Run: headless pygame with SDL's dummy video driver; simulated clock (each Clock.tick advances the game by its frame time, no real sleeping); random seed 0; keys injected as events and as key.get_pressed() state; no mouse input.
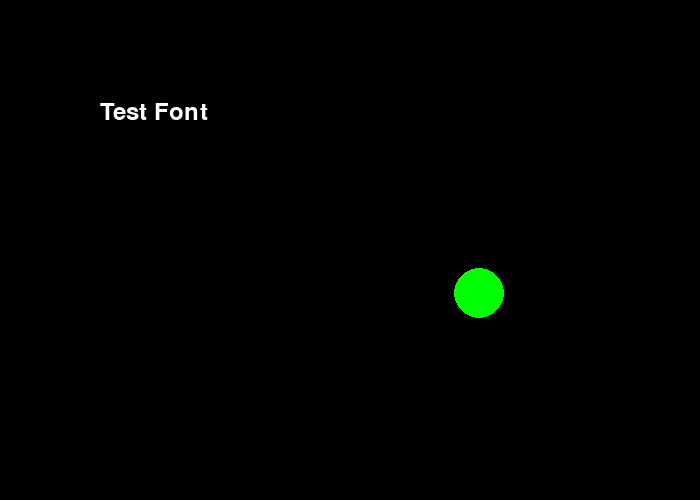
Frame 1 of 4 · flips 1–60 · no input
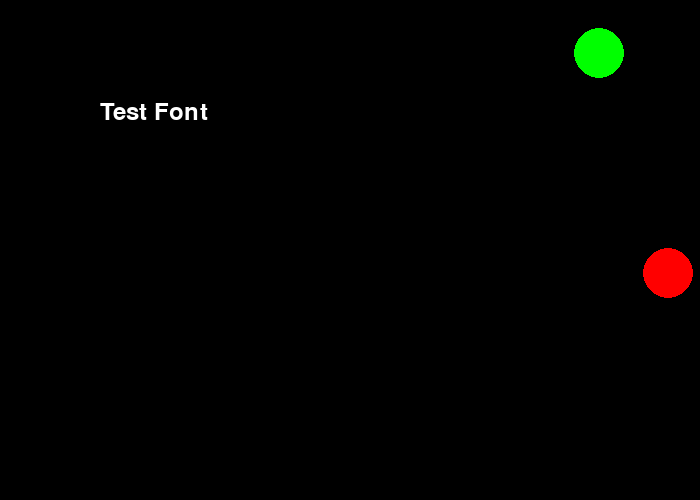
Frame 2 of 4 · flips 61–180 · tapped SPACE, RETURN · held RIGHT (→), D
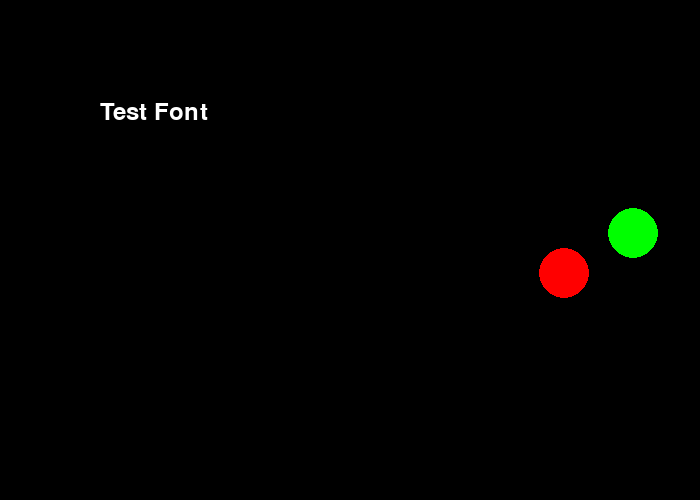
Frame 3 of 4 · flips 181–300 · held DOWN (↓), S
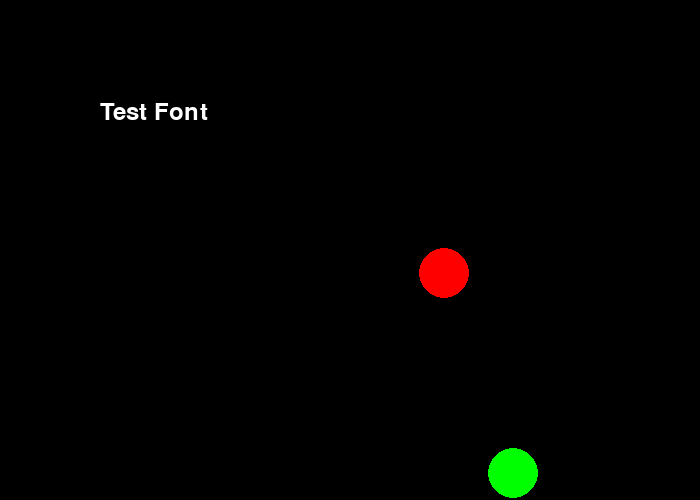
Frame 4 of 4 · flips 301–420 · held LEFT (←), A, UP (↑), W

The pygame program that drew these frames:

import pygame
import random

# Define some colors
BLACK = (0, 0, 0)
WHITE = (255, 255, 255)
BLUE = (0, 0, 255)
GREEN = (0, 255, 0)
RED = (255, 0, 0)

SCREEN_WIDTH = 700
SCREEN_HEIGHT = 500
BALL_SIZE = 25

COLORS = [WHITE, BLUE, GREEN, RED]

class Ball:
    """
    Class to keep track of a ball's location and vector.
    """
    def __init__(self):
        self.x = 0
        self.y = 0
        self.change_x = 0
        self.change_y = 0
        self.color = (0, 0, 0)
# ---------------------------------------------------------------
def make_ball():
    """
    Function to make a new, random ball.
    """
    ball = Ball()
    # Starting position of the ball.
    # Take into account the ball size so we don't spawn on the edge.
    ball.x = random.randrange(BALL_SIZE, SCREEN_WIDTH - BALL_SIZE)
    ball.y = random.randrange(BALL_SIZE, SCREEN_HEIGHT - BALL_SIZE)

    # Speed and direction of rectangle
    ball.change_x = random.randrange(-2, 3)
    ball.change_y = random.randrange(-2, 3)
    ball.color = COLORS[random.randint(0, len(COLORS) - 1)]

    return ball
# ---------------------------------------------------------------
def main():
    """
    This is our main program.
    """
    pygame.init()

    # Set the height and width of the screen
    size = [SCREEN_WIDTH, SCREEN_HEIGHT]
    screen = pygame.display.set_mode(size)

    pygame.display.set_caption("Bouncing Balls")

    # Loop until the user clicks the close button.
    done = False

    font = pygame.font.Font(None, 36)

    # Used to manage how fast the screen updates
    clock = pygame.time.Clock()

    ball_list = []
    # the first ball
    ball = make_ball()
    ball_list.append(ball)

    # -------- Main Program Loop -----------
    while not done:
        # --- Event Processing
        for event in pygame.event.get():
            if event.type == pygame.QUIT:
                done = True
            elif event.type == pygame.KEYDOWN:
                # Space bar! Spawn a new ball.
                if event.key == pygame.K_SPACE:
                    ball = make_ball()
                    ball_list.append(ball)

        # --- Logic
        for ball in ball_list:
            # Move the ball's center
            ball.x += ball.change_x
            ball.y += ball.change_y

            # Bounce the ball if needed
            if ball.y > SCREEN_HEIGHT - BALL_SIZE or ball.y < BALL_SIZE:
                ball.change_y *= -1
            if ball.x > SCREEN_WIDTH - BALL_SIZE or ball.x < BALL_SIZE:
                ball.change_x *= -1

        # --- Drawing
        # Set the screen background
        screen.fill(BLACK)

        # Draw the balls
        for ball in ball_list:
            pygame.draw.circle(screen, ball.color, [ball.x, ball.y], BALL_SIZE)

        # --- Wrap-up

        text = font.render('Test Font', True, WHITE)
        screen.blit(text, (100,100))

        # Limit to 60 frames per second
        clock.tick(60)

        # Go ahead and update the screen with what we've drawn.
        pygame.display.flip()

    # Close everything down
    pygame.quit()
# ---------------------------------------------------------------
main()
